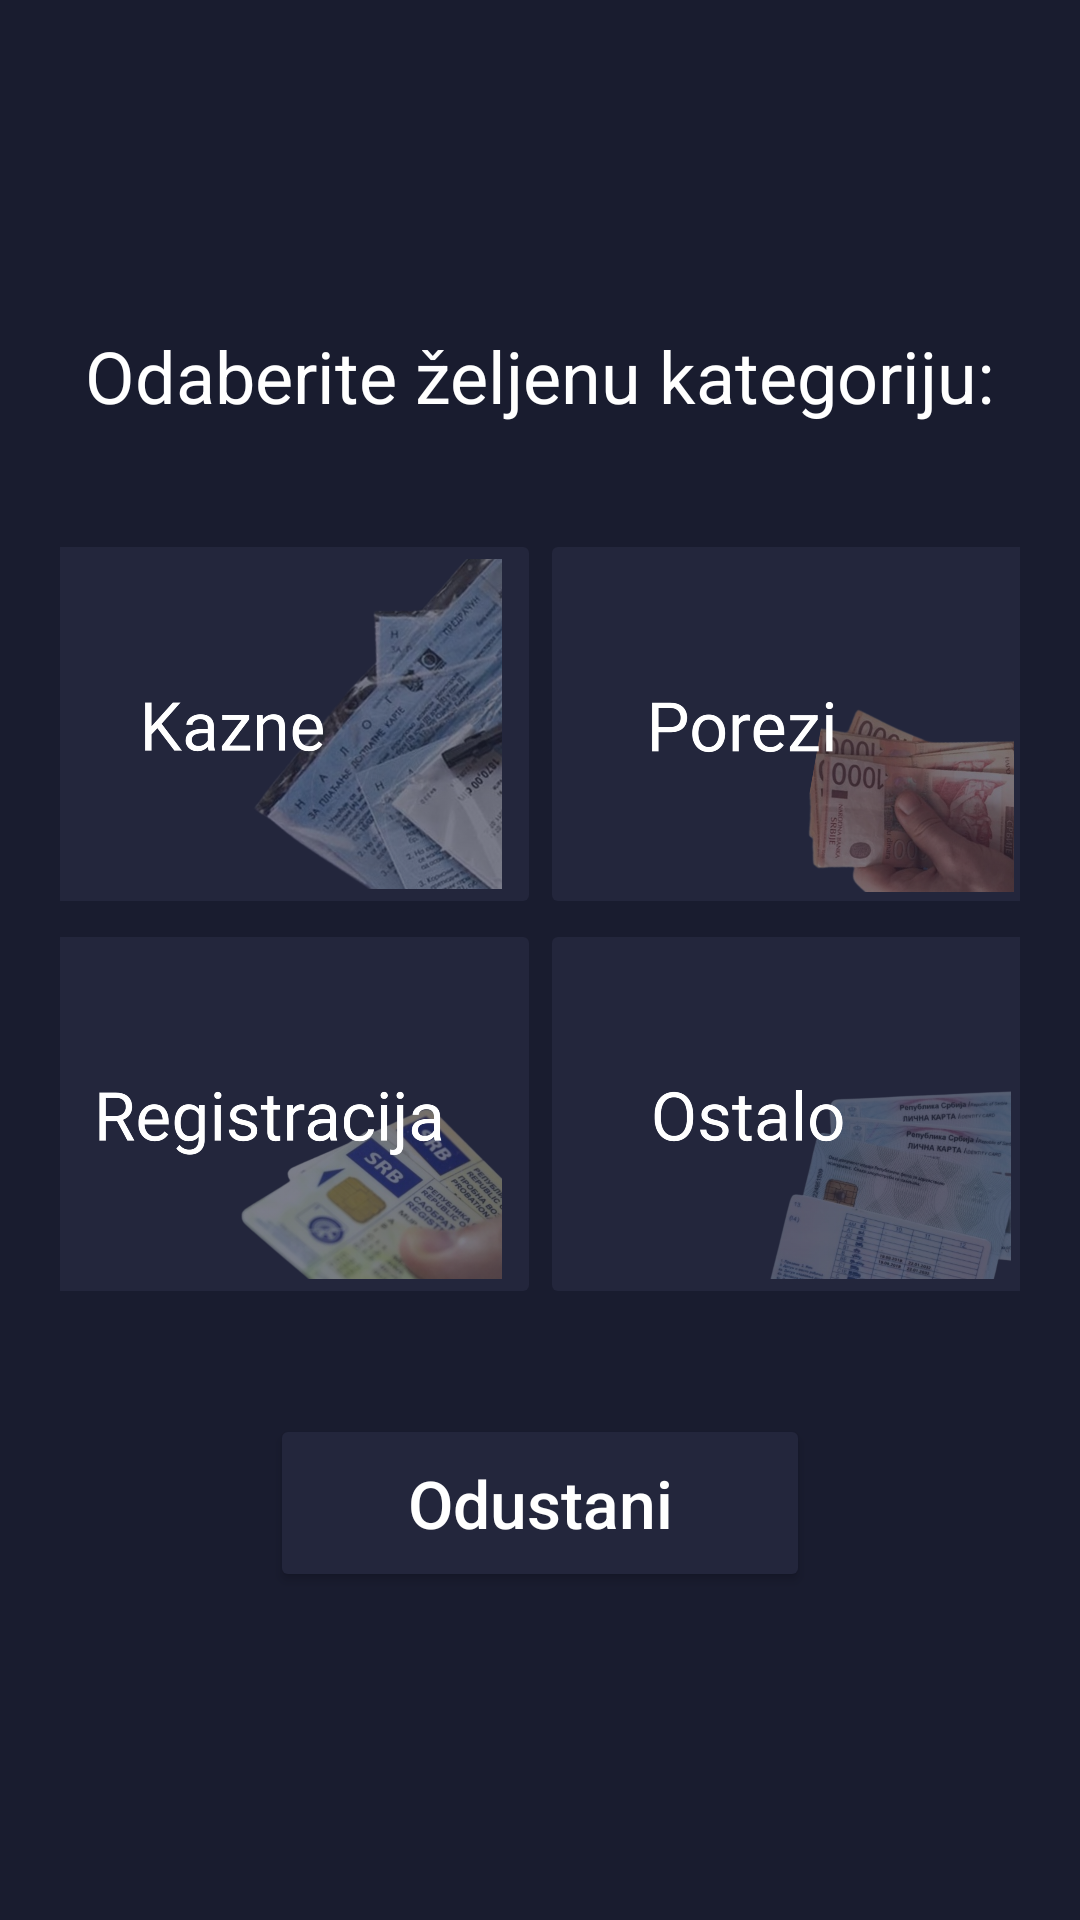

Layout XML and referenced resources for this Android screen:
<!-- AndroidManifest.xml: application theme MainTheme -->
<!-- res/layout/categories_screen.xml -->
<?xml version="1.0" encoding="utf-8"?>
<LinearLayout android:id="@+id/categories_screen"
    android:layout_width="match_parent"
    android:layout_height="match_parent"
    android:orientation="vertical"
    android:background="?attr/colorSecondary"
    android:gravity="center"
    xmlns:android="http://schemas.android.com/apk/res/android"
    xmlns:app="http://schemas.android.com/apk/res-auto">

    <TextView
        android:id="@+id/choose_text"
        android:layout_width="wrap_content"
        android:layout_height="wrap_content"
        android:textSize="24sp"
        android:textColor="@color/white"
        android:text="Odaberite željenu kategoriju:"/>

    <androidx.constraintlayout.widget.ConstraintLayout
        android:layout_width="match_parent"
        android:layout_height="wrap_content"
        android:paddingVertical="15dp"
        android:paddingHorizontal="20dp"
        android:layout_marginVertical="20dp">

        <ImageButton
            android:id="@+id/button_1"
            android:layout_width="170dp"
            android:layout_height="130dp"
            android:src="@drawable/kazne_button"
            android:scaleType="fitCenter"
            android:backgroundTint="?attr/colorButtonNormal"
            app:layout_constraintStart_toStartOf="parent"
            app:layout_constraintEnd_toStartOf="@id/button_2"
            app:layout_constraintTop_toTopOf="parent"
            app:layout_constraintBottom_toTopOf="@id/button_3"
            />

        <ImageButton
            android:id="@+id/button_2"
            android:layout_width="170dp"
            android:layout_height="130dp"
            android:src="@drawable/porezi_button"
            android:scaleType="centerCrop"
            android:backgroundTint="?attr/colorButtonNormal"
            app:layout_constraintStart_toEndOf="@id/button_1"
            app:layout_constraintEnd_toEndOf="parent"
            app:layout_constraintTop_toTopOf="parent"
            app:layout_constraintBottom_toTopOf="@id/button_4"
            />

        <ImageButton
            android:id="@+id/button_3"
            android:layout_width="170dp"
            android:layout_height="130dp"
            android:src="@drawable/reg_button"
            android:scaleType="fitCenter"
            android:backgroundTint="?attr/colorButtonNormal"
            app:layout_constraintStart_toStartOf="parent"
            app:layout_constraintEnd_toStartOf="@id/button_4"
            app:layout_constraintTop_toBottomOf="@id/button_1"
            app:layout_constraintBottom_toBottomOf="parent"
            />

        <ImageButton
            android:id="@+id/button_4"
            android:layout_width="170dp"
            android:layout_height="130dp"
            android:src="@drawable/ostalo_button"
            android:scaleType="fitCenter"
            android:backgroundTint="?attr/colorButtonNormal"
            app:layout_constraintStart_toEndOf="@id/button_3"
            app:layout_constraintEnd_toEndOf="parent"
            app:layout_constraintTop_toBottomOf="@id/button_2"
            app:layout_constraintBottom_toBottomOf="parent"
            />

    </androidx.constraintlayout.widget.ConstraintLayout>

    <Button
        android:id="@+id/go_to_welcome_screen_button"
        android:layout_width="180dp"
        android:layout_height="wrap_content"
        android:text="Odustani"
        android:textAllCaps="false"
        android:textColor="@color/white"
        android:textSize="22dp"
        android:padding="15dp"/>

</LinearLayout>
<!-- resources referenced by this layout -->
<resources>
  <color name="white">#FFFFFFFF</color>
  <!-- drawable kazne_button: png bitmap (drawable, 797845 bytes) -->
  <!-- drawable ostalo_button: png bitmap (drawable, 569778 bytes) -->
  <!-- drawable porezi_button: png bitmap (drawable, 431647 bytes) -->
  <!-- drawable reg_button: png bitmap (drawable, 486453 bytes) -->
  <style name="MainTheme" parent="Theme.AppCompat.Light.NoActionBar">
          
          <item name="colorPrimary">@color/blue</item>
          <item name="colorOnPrimary">@color/white</item>
          <item name="colorSecondary">@color/dark_gray</item>
          <item name="colorOnSecondary">@color/white</item>
          <item name="colorButtonNormal">@color/anthracite</item>
          <item name="colorSurface">@color/light_gray</item>
          <item name="colorOnSurface">@color/dark_gray</item>
  
          
          
          <item name="android:statusBarColor" tools:targetApi="l">@color/black</item>
          <item name="drawerArrowStyle">@style/drawerStyle</item>
          <item name="actionOverflowButtonStyle">@style/MyOverflowButtonStyle</item>
          <item name="android:itemBackground">@color/light_gray</item>
  
          
      </style>
  <color name="blue">#025BFF</color>
  <color name="dark_gray">#191C2F</color>
  <color name="anthracite">#23263c</color>
  <color name="light_gray">#E4E6E6</color>
  <color name="black">#FF000000</color>
  <style name="drawerStyle" parent="@style/Widget.AppCompat.DrawerArrowToggle">
          <item name="spinBars">true</item>
          <item name="color">?attr/colorOnPrimary</item>
      </style>
  <style name="MyOverflowButtonStyle" parent="Widget.AppCompat.ActionButton.Overflow">
          <item name="android:tint">@color/white</item>
      </style>
</resources>
